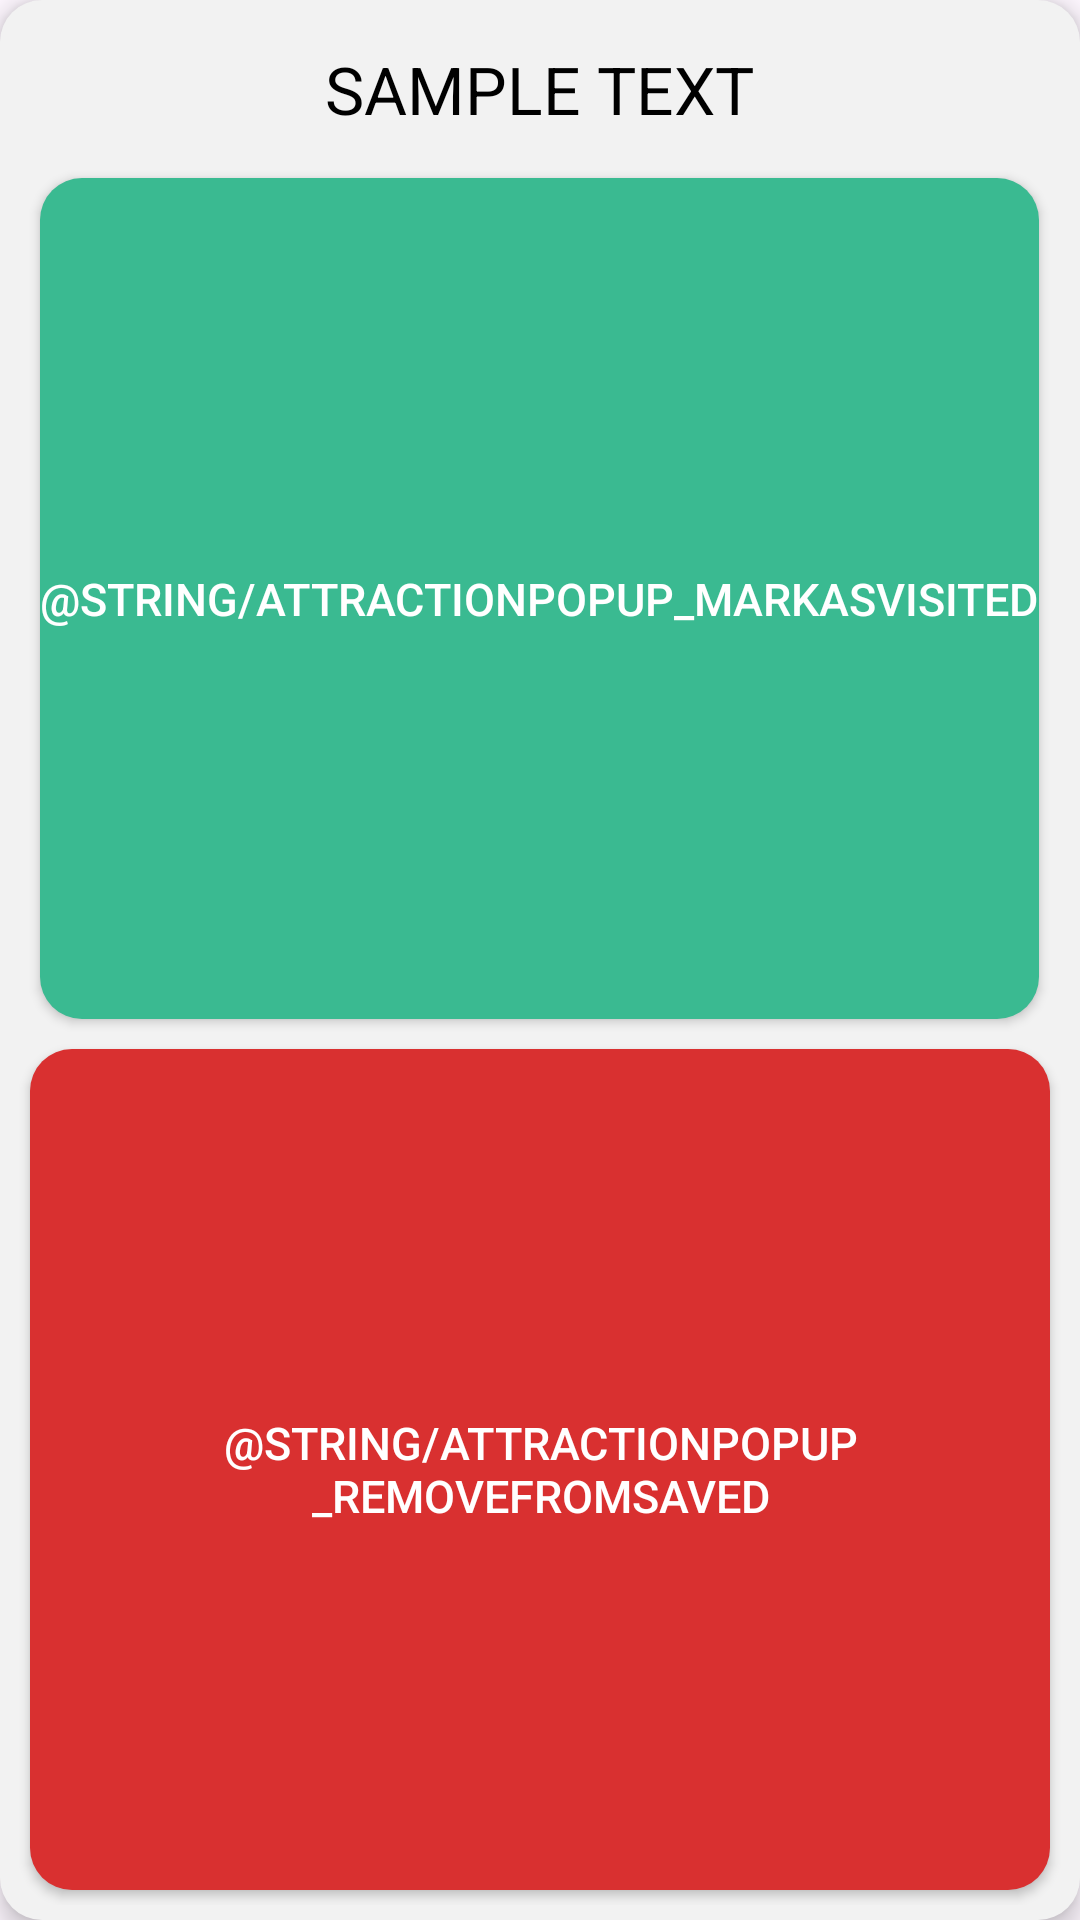

Here is an Android app screen rendered from its layout file. Give the layout XML and the strings, colors and styles it references.
<!-- AndroidManifest.xml: application theme Theme.Sightseek -->
<!-- res/layout/attraction_popup.xml -->
<?xml version="1.0" encoding="utf-8"?>
<LinearLayout xmlns:android="http://schemas.android.com/apk/res/android"
    xmlns:app="http://schemas.android.com/apk/res-auto"
    android:layout_width="wrap_content"
    android:layout_height="wrap_content"
    android:background="@drawable/generic_rounded_background"
    android:backgroundTint="@color/lightest_gray"
    android:orientation="vertical"
    android:elevation="5dp"
    android:padding="5dp">

    <TextView
        android:id="@+id/attractionpopup_placename"
        android:layout_width="wrap_content"
        android:layout_height="wrap_content"
        android:layout_gravity="center_horizontal"
        android:layout_margin="10dp"
        android:layout_marginHorizontal="12dp"
        android:ellipsize="none"
        android:maxWidth="200dp"
        android:singleLine="false"
        android:text="@string/example_sampletext"
        android:textAlignment="center"
        android:textColor="@android:color/black"
        android:textSize="22sp"/>

    <Button
        android:id="@+id/attractionpopup_visitedbtn"
        android:layout_width="wrap_content"
        android:layout_height="wrap_content"
        android:layout_gravity="center"
        android:layout_margin="5dp"
        android:layout_weight="1"
        android:background="@drawable/generic_rounded_background"
        android:text="@string/attractionpopup_markasvisited"
        android:textColor="@color/white"
        android:textSize="15sp"
        app:backgroundTint="@color/theme_main"/>

    <Button
        android:id="@+id/attractionpopup_removebtn"
        android:layout_width="wrap_content"
        android:layout_height="wrap_content"
        android:layout_gravity="center"
        android:layout_margin="5dp"
        android:layout_weight="1"
        android:background="@drawable/generic_rounded_background"
        android:text="@string/attractionpopup_removefromsaved"
        android:textColor="@color/white"
        android:textSize="15sp"
        app:backgroundTint="@color/delete_red"/>
</LinearLayout>
<!-- resources referenced by this layout -->
<resources>
  <color name="delete_red">#D93030</color>
  <color name="lightest_gray">#F2F2F2</color>
  <color name="theme_main">#FF3ABA91</color>
  <color name="white">#FFFFFFFF</color>
  <!-- drawable generic_rounded_background (drawable) -->
  <?xml version="1.0" encoding="utf-8"?>
  <shape xmlns:android="http://schemas.android.com/apk/res/android"
      android:shape="rectangle">
      <solid android:color="@color/main_bg"/>
      <corners android:radius="14dp"/>
  </shape>
  <string name="example_sampletext">SAMPLE TEXT</string>
  <style name="Theme.Sightseek" parent="Base.Theme.Sightseek" />
  <color name="main_bg">#FF121212</color>
  <style name="Base.Theme.Sightseek" parent="Theme.Material3.DayNight.NoActionBar">
          <item name="android:editTextColor">@color/black</item>
          <item name="android:textColorHint">@color/hint</item>
      </style>
  <color name="black">#FF000000</color>
  <color name="hint">#FF646464</color>
</resources>
